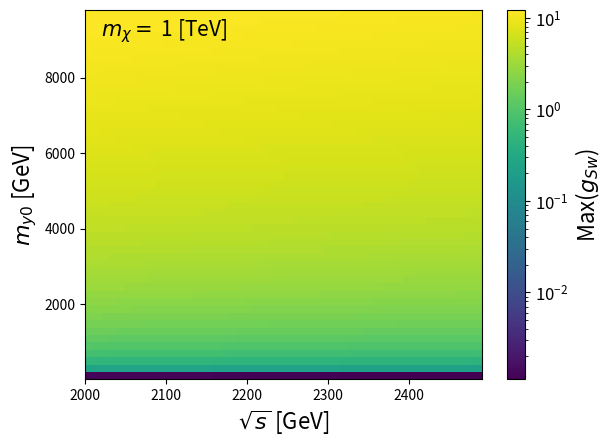

This chart was generated by the following Python code: (Note: this script raises an exception after producing the figure.)
"""Coupling limits not to violate unitarity 
   as in arXiv: 

   s < (pi * my0 **2)/ (gy**2 * mx) => gy**2 < (pi * my0**2)//(sqrts * mx)

   Args:
        mx: dark matter mass
        my0: mediator mass
        gy: coupling x,y0
        sqrts: centre-of-mass energy
"""

import os,sys
import math 
import matplotlib.pyplot as plt
from matplotlib.colors import LogNorm


pi = math.pi


def max_g(my0=1. , sqrts=1., mx =1.):
    """ calculates the maximum allowed value for the coupling constant given sqrts and my0,
        for a specific mx mass """
    
    v = math.sqrt( (pi * my0**2)/(sqrts * mx) )
    return v
'''
mx = 1000.
my0 = 100.

prova = max_g(my0=my0 , sqrts=sqrts, mx=mx)    
    
    
MY = [1 + i*200 for i in range(50)]
S = [2*mx +i*10 for i in range(50)]
'''

def create_grid(mx=''):
    MY, S = [], []
    if mx == '1000': 
        mx = eval(mx)
        MY = [1 + i*200 for i in range(50)]
        S = [2*mx +i*10 for i in range(50)]        
        
    elif mx == '10000':
        mx = eval(mx)        
        MY = [1 + i*500 for i in range(50)]
        S = [2*mx +i*50 for i in range(50)]
        
    elif mx == '100000':
        mx = eval(mx)        
        MY = [1 + i*5000 for i in range(50)]
        S = [2*mx +i*500 for i in range(50)]
        
        
    Y, X, Z = [],[],[]    
    for y in MY:
        for s in S:
            v = max_g(my0=y , sqrts=s, mx=mx)
            X.append(s)
            Y.append(y)
            Z.append(v)            
            
    return X,Y,Z 



fnt = 16


def text(mx=''):
    if mx == '1000':
        plt.text(2020, 9100, r'$m_{\chi}=$ 1 [TeV]' , fontsize = fnt-1)
    if mx == '100000':
        plt.text(202000, 230000, r'$m_{\chi}=$ 100 [TeV]' , fontsize = fnt-1)
    if mx == '10000':
        plt.text(20200, 23000, r'$m_{\chi}=$ 10 [TeV]' , fontsize = fnt-1)

    plt.xlabel( r'$\sqrt{s}$ [GeV]', fontsize = fnt)
    plt.ylabel( r'$m_{y0}$ [GeV]', fontsize = fnt)


def plot_coupling_my0_sqrts(mx = '1000', x= '', y='', z=''):
    
    text(mx=mx)
    plt.hist2d(x, y, bins=[50,50] , norm = LogNorm(), weights=z)
    cb = plt.colorbar()
    cb.ax.set_ylabel(r'Max($g_{Sw}$)', fontsize = fnt)
    cb.ax.tick_params(labelsize=fnt-4)
    
    plt.savefig('PLOTS/coupling_constant_ul_Mxd_' + mx + '_Log.pdf' , bbox_inches = 'tight')
    plt.close()



    text(mx=mx)
    plt.hist2d(x, y, bins=[50,50], weights=z)
    cb = plt.colorbar()
    cb.ax.set_ylabel(r'Max($g_{Sw}$)', fontsize = fnt)
    cb.ax.tick_params(labelsize=fnt-4)
    
    plt.savefig('PLOTS/coupling_constant_ul_Mxd_' + mx + '.pdf' , bbox_inches = 'tight')
    plt.close()    
    
    '''
    text(mx=mx)
    plt.hist2d(x, y, bins=[50,50], weights=z)
    cb = plt.colorbar()
    cb.ax.set_ylabel(r'Max($g_{Sw}$)', fontsize = fnt)
    cb.ax.tick_params(labelsize=fnt-4)
    if mx == '1000':
        plt.xlim(2000, 2010)
        plt.ylim(0, 2010)

    plt.savefig('PLOTS/coupling_constant_ul_Mxd_' + mx + '_zoom.pdf' , bbox_inches = 'tight')
    plt.close()
    '''
    
    
    
    

M = ['1000','10000','100000']

for m in M:
    X,Y,Z = create_grid(mx=m)
    print('for m= ', m , ' the data is: ', X,Y,Z)
    plot_coupling_my0_sqrts(mx = m, x=X, y=Y, z=Z)